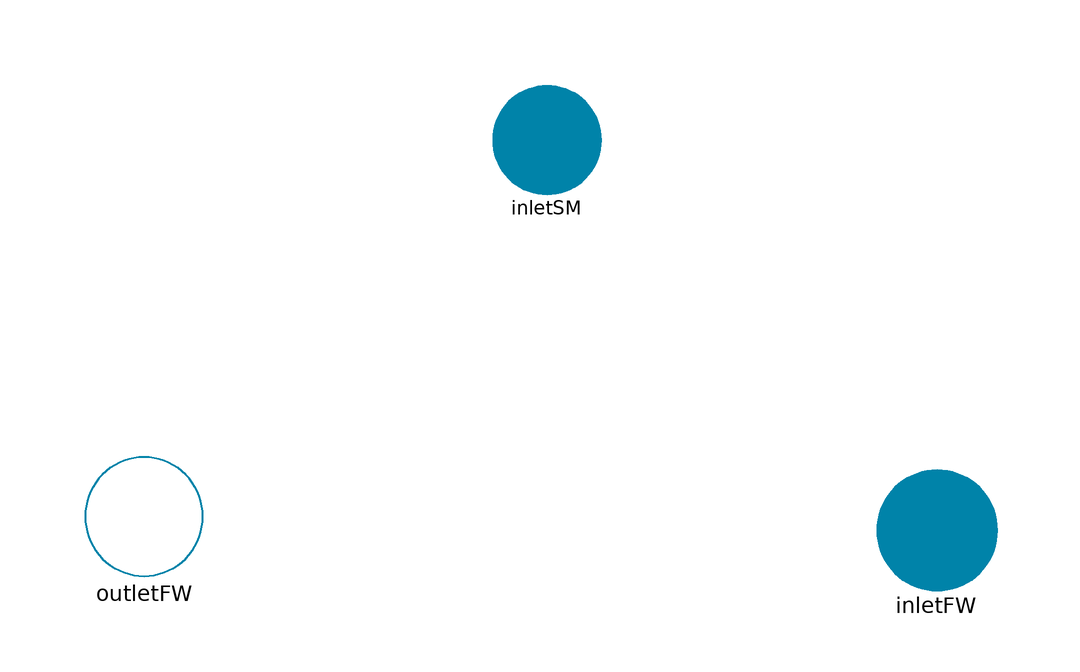

The Modelica model whose source follows is shown above as a component diagram (icons at their Placement, wires along their Line points).

model OpenedheaterDw0_ph
  import Modelica.Media.Water.IF97_Utilities.hl_p;
  parameter Units.Dryness x_out;
  parameter Units.Pressure p_out;
  Units.HeatUnitMass heatAdded,heatExtracted;
  Units.SpecificEnthalpy qes1,qfw1;
  FluidPort.FluidPortInPH inletFW annotation (Placement(transformation(extent={{54,-14},
            {74,6}}),            iconTransformation(extent={{60,-8},{74,6}})));
  FluidPort.FluidPortOutPH outletFW annotation (Placement(transformation(
          extent={{-78,-12},{-58,8}}),  iconTransformation(extent={{-72,-6},{
            -58,8}})));

  FluidPort.FluidPortInPH inletSM annotation (Placement(transformation(
          extent={{-10,52},{8,70}}),  iconTransformation(extent={{-10,52},{8,70}})));
equation
  outletFW.p=p_out;
  if x_out==0 then
    outletFW.h = hl_p(outletFW.p*1.0e6)*1.0e-3;
  else
    outletFW.h =-1000;
  end if;
  // energy balance equation
  qes1 = inletSM.h - outletFW.h;
  qfw1 = outletFW.h -inletFW.h;
  inletSM.x_flow = outletFW.x_flow * qfw1/(qes1 + qfw1);
  // mass balance equation
  inletFW.x_flow = outletFW.x_flow - inletSM.x_flow;

  heatAdded =inletFW.x_flow * qfw1;
  heatExtracted = inletSM.x_flow * qes1;
  connect(inletFW, inletFW) annotation (Line(
      points={{64,-4},{64,-4}},
      color={0,131,169},
      pattern=LinePattern.Solid,
      thickness=0.5));
  annotation (Diagram(coordinateSystem(preserveAspectRatio=true, extent={{-100,
            -100},{100,100}})),           Icon(coordinateSystem(initialScale=
            0.1), graphics={
        Rectangle(
          origin={-6.08683,20.5198},
          lineColor={0,131,169},
          fillColor={255,255,255},
          fillPattern=FillPattern.Solid,
          extent={{-53.9132,33.4802},{66.0868,-60.5198}}),
        Rectangle(
          visible=false,
          origin={2,24},
          lineColor={0,131,169},
          fillColor={0,131,169},
          fillPattern=FillPattern.Solid,
          extent={{-100,-80},{38,-96}})}));
end OpenedheaterDw0_ph;